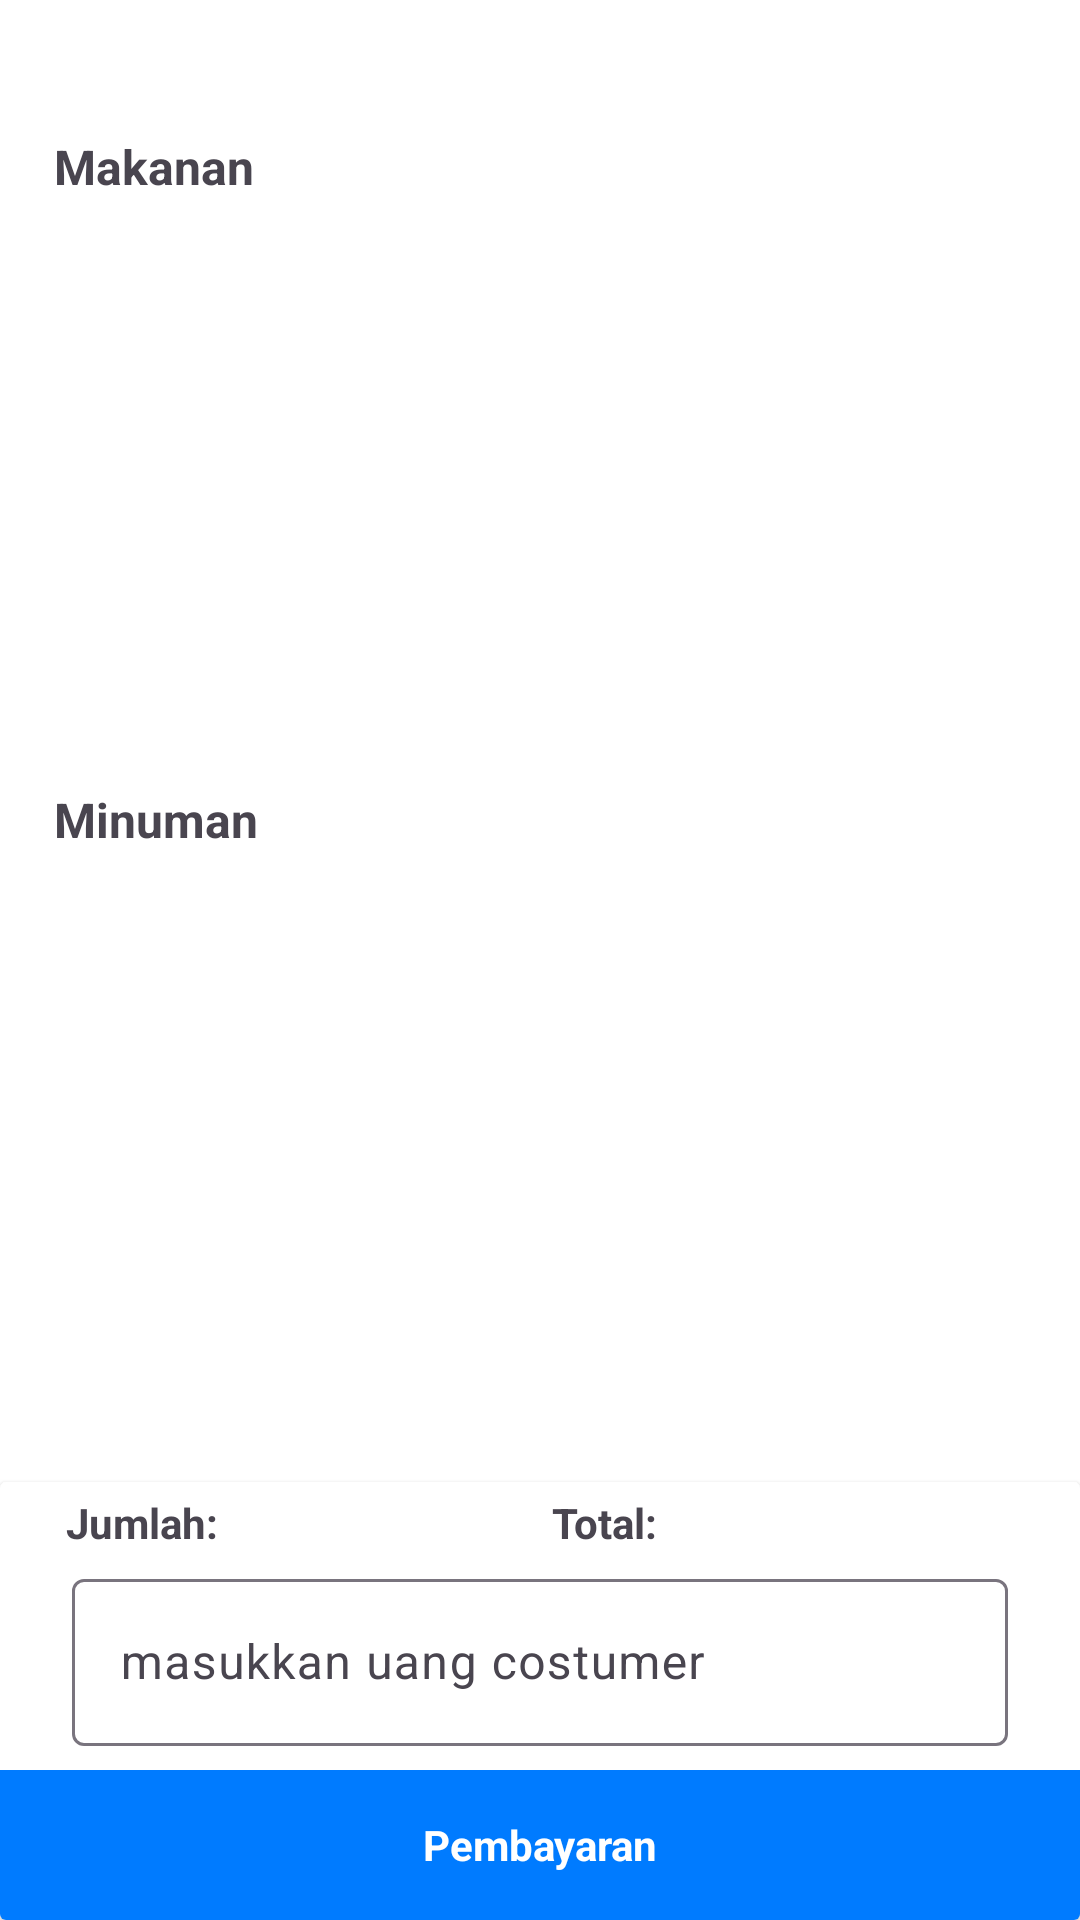

Here is an Android app screen rendered from its layout file. Give the layout XML and the strings, colors and styles it references.
<!-- AndroidManifest.xml: application theme Theme.KasirCafeApp -->
<!-- res/layout/activity_menu.xml -->
<?xml version="1.0" encoding="utf-8"?>
<layout xmlns:tools="http://schemas.android.com/tools"
    xmlns:android="http://schemas.android.com/apk/res/android"
    xmlns:app="http://schemas.android.com/apk/res-auto">

    <data>
        <variable
            name="menu_makanan"
            type="com.example.kasircafeapp.data.entity.Makanan" />
    </data>

    <androidx.constraintlayout.widget.ConstraintLayout
        android:id="@+id/main"
        android:layout_width="match_parent"
        android:layout_height="match_parent"
        android:background="#FFFFFF"
        tools:context=".ui.view.MenuActivity">

        <androidx.constraintlayout.widget.Guideline
            android:id="@+id/guideline_top"
            android:layout_width="wrap_content"
            android:layout_height="wrap_content"
            android:orientation="horizontal"
            app:layout_constraintGuide_percent="0.07" />

        <androidx.constraintlayout.widget.Guideline
            android:id="@+id/guideline_bottom"
            android:layout_width="wrap_content"
            android:layout_height="wrap_content"
            android:orientation="horizontal"
            app:layout_constraintGuide_percent="0.75" />

        <androidx.constraintlayout.widget.Guideline
            android:id="@+id/guideline_mid"
            android:layout_width="wrap_content"
            android:layout_height="wrap_content"
            android:orientation="horizontal"
            app:layout_constraintGuide_percent="0.41" />


        <androidx.constraintlayout.widget.Guideline
            android:id="@+id/guideline_left"
            android:layout_width="wrap_content"
            android:layout_height="wrap_content"
            android:orientation="vertical"
            app:layout_constraintGuide_percent="0.05" />

        <androidx.constraintlayout.widget.Guideline
            android:id="@+id/guideline_right"
            android:layout_width="wrap_content"
            android:layout_height="wrap_content"
            android:orientation="vertical"
            app:layout_constraintGuide_percent="0.95" />

        <androidx.appcompat.widget.Toolbar
            android:id="@+id/toolbar"
            android:layout_width="0dp"
            android:layout_height="50dp"
            app:layout_constraintBottom_toTopOf="@id/guideline_top"
            app:layout_constraintEnd_toEndOf="parent"
            app:layout_constraintStart_toStartOf="parent"
            app:layout_constraintTop_toTopOf="parent" />

        <FrameLayout
            android:id="@+id/fragment_container_transaksi"
            android:name="com.example.kasircafeapp.ui.view.fragment.DetilTransaksiFragment"
            android:layout_width="0dp"
            android:layout_height="0dp"
            app:layout_constraintTop_toTopOf="parent"
            app:layout_constraintBottom_toBottomOf="parent"
            app:layout_constraintStart_toStartOf="parent"
            app:layout_constraintEnd_toEndOf="parent"
            android:visibility="gone" />

        <TextView
            android:id="@+id/tv_title_makanan"
            android:layout_width="wrap_content"
            android:layout_height="wrap_content"
            android:textStyle="bold"
            android:textSize="16dp"
            android:text="Makanan"
            app:layout_constraintStart_toStartOf="@+id/guideline_left"
            app:layout_constraintTop_toTopOf="@+id/guideline_top" />

        <androidx.recyclerview.widget.RecyclerView
            android:id="@+id/recyclerViewMenuMakanan"
            android:layout_width="0dp"
            android:layout_height="0dp"
            android:orientation="horizontal"
            app:layout_constraintTop_toBottomOf="@id/tv_title_makanan"
            app:layout_constraintStart_toStartOf="@id/guideline_left"
            app:layout_constraintEnd_toEndOf="@id/guideline_right"
            app:layout_constraintBottom_toTopOf="@id/guideline_mid"
            tools:listitem="@layout/item_menu_makanan" />

        <TextView
            android:id="@+id/tv_title_minuman"
            android:layout_width="wrap_content"
            android:layout_height="wrap_content"
            android:text="Minuman"
            android:textSize="16dp"
            android:textStyle="bold"
            app:layout_constraintStart_toStartOf="@+id/guideline_left"
            app:layout_constraintTop_toBottomOf="@id/guideline_mid" />

        <androidx.recyclerview.widget.RecyclerView
            android:id="@+id/recyclerViewMenuMinuman"
            android:layout_width="0dp"
            android:layout_height="0dp"
            android:orientation="horizontal"
            app:layout_constraintTop_toBottomOf="@id/tv_title_minuman"
            app:layout_constraintStart_toStartOf="@id/guideline_left"
            app:layout_constraintEnd_toStartOf="@id/guideline_right"
            app:layout_constraintBottom_toTopOf="@id/guideline_bottom"
            tools:listitem="@layout/item_menu_minuman"/>

        <androidx.cardview.widget.CardView
            android:id="@+id/cardView"
            android:layout_width="match_parent"
            android:layout_height="wrap_content"
            app:layout_constraintBottom_toBottomOf="parent">

            <androidx.constraintlayout.widget.ConstraintLayout
                android:layout_width="match_parent"
                android:layout_height="match_parent">

                <androidx.constraintlayout.widget.Guideline
                    android:id="@+id/guideline_card"
                    android:layout_width="wrap_content"
                    android:layout_height="wrap_content"
                    android:orientation="vertical"
                    app:layout_constraintGuide_percent="0.5" />

                <androidx.constraintlayout.widget.Guideline
                    android:id="@+id/guideline_card_left"
                    android:layout_width="wrap_content"
                    android:layout_height="wrap_content"
                    android:orientation="vertical"
                    app:layout_constraintGuide_percent="0.05" />

                <androidx.constraintlayout.widget.Guideline
                    android:id="@+id/guideline_card_right"
                    android:layout_width="wrap_content"
                    android:layout_height="wrap_content"
                    android:orientation="vertical"
                    app:layout_constraintGuide_percent="0.95" />

                <LinearLayout
                    android:id="@+id/linearLayout2"
                    android:layout_width="0dp"
                    android:layout_height="wrap_content"
                    android:orientation="horizontal"
                    android:padding="4dp"
                    app:layout_constraintEnd_toStartOf="@+id/guideline_card"
                    app:layout_constraintStart_toStartOf="@id/guideline_card_left"
                    app:layout_constraintTop_toTopOf="parent">

                    <TextView
                        android:layout_width="wrap_content"
                        android:layout_height="wrap_content"
                        android:text="Jumlah:"
                        android:textStyle="bold" />

                    <TextView
                        android:id="@+id/tv_jumlahPesanan"
                        android:layout_width="match_parent"
                        android:layout_height="wrap_content"
                        android:layout_marginLeft="8dp"
                        android:text=""
                        tools:text="12" />

                </LinearLayout>

                <LinearLayout
                    android:layout_width="0dp"
                    android:layout_height="wrap_content"
                    android:gravity="start"
                    android:padding="4dp"
                    app:layout_constraintTop_toTopOf="parent"
                    app:layout_constraintEnd_toEndOf="@id/guideline_card_right"
                    app:layout_constraintStart_toStartOf="@id/guideline_card">

                    <TextView
                        android:layout_width="wrap_content"
                        android:layout_height="wrap_content"
                        android:text="@string/total"
                        android:textStyle="bold" />

                    <TextView
                        android:id="@+id/tvTotalHarga"
                        android:layout_width="wrap_content"
                        android:layout_height="wrap_content"
                        android:layout_marginLeft="8dp"
                        android:text=""
                        tools:text="Rp 100.000" />

                </LinearLayout>

                <com.google.android.material.textfield.TextInputLayout
                    android:id="@+id/et_jumlah_bayar_menu"
                    android:layout_width="match_parent"
                    android:layout_height="wrap_content"
                    android:paddingLeft="24dp"
                    android:paddingRight="24dp"
                    android:paddingBottom="8dp"
                    app:layout_constraintTop_toBottomOf="@id/linearLayout2"
                    app:layout_constraintBottom_toTopOf="@+id/btn_menu_pembayaran">

                    <com.google.android.material.textfield.TextInputEditText
                        android:layout_width="match_parent"
                        android:layout_height="wrap_content"
                        android:hint="masukkan uang costumer"
                        android:inputType="number" />
                </com.google.android.material.textfield.TextInputLayout>

                <TextView
                    android:id="@+id/btn_menu_pembayaran"
                    android:layout_width="match_parent"
                    android:layout_height="50dp"
                    android:background="@color/gojek_blue"
                    android:clickable="true"
                    android:gravity="center"
                    android:text="Pembayaran"
                    android:textColor="@color/white"
                    android:textStyle="bold"
                    app:layout_constraintBottom_toBottomOf="parent"
                    app:layout_constraintEnd_toEndOf="parent"
                    app:srcCompat="@drawable/ic_add" />

            </androidx.constraintlayout.widget.ConstraintLayout>

        </androidx.cardview.widget.CardView>

    </androidx.constraintlayout.widget.ConstraintLayout>

</layout>
<!-- res/layout/item_menu_makanan.xml (included above) -->
<?xml version="1.0" encoding="utf-8"?>
<androidx.cardview.widget.CardView xmlns:android="http://schemas.android.com/apk/res/android"
    android:layout_width="150dp"
    android:layout_height="wrap_content"
    xmlns:app="http://schemas.android.com/apk/res-auto"
    xmlns:tools="http://schemas.android.com/tools"
    android:layout_margin="8dp"
    app:cardCornerRadius="8dp"
    app:cardElevation="8dp">

    <androidx.constraintlayout.widget.ConstraintLayout
        android:layout_width="match_parent"
        android:layout_height="220dp">

        <ImageView
            android:id="@+id/iv_menu_makanan"
            android:layout_width="match_parent"
            android:layout_height="100dp"
            android:scaleType="centerCrop"
            app:layout_constraintEnd_toEndOf="parent"
            app:layout_constraintStart_toStartOf="parent"
            app:layout_constraintTop_toTopOf="parent"
            tools:src="@drawable/food_cover" />

        <TextView
            android:id="@+id/tv_menu_nama_makanan"
            android:layout_width="wrap_content"
            android:layout_height="wrap_content"
            android:padding="8dp"
            android:text=""
            android:textSize="16sp"
            android:textStyle="bold"
            app:layout_constraintStart_toStartOf="parent"
            app:layout_constraintTop_toBottomOf="@id/iv_menu_makanan"
            tools:text="Soto Babad Asli Madura" />

        <TextView
            android:id="@+id/tv_menu_harga_makanan"
            android:layout_width="wrap_content"
            android:layout_height="wrap_content"
            android:padding="8dp"
            android:text=""
            android:textSize="14sp"
            app:layout_constraintStart_toStartOf="parent"
            app:layout_constraintTop_toBottomOf="@id/tv_menu_nama_makanan"
            tools:text="Rp. 10000" />

        <androidx.cardview.widget.CardView
            android:layout_width="wrap_content"
            android:layout_height="wrap_content"
            app:cardCornerRadius="8dp"
            app:layout_constraintBottom_toBottomOf="parent"
            app:layout_constraintEnd_toEndOf="parent"
            app:layout_constraintStart_toStartOf="parent"
            app:layout_constraintTop_toBottomOf="@id/tv_menu_harga_makanan">

            <LinearLayout
                android:layout_width="match_parent"
                android:layout_height="wrap_content">

                <TextView
                    android:id="@+id/btn_kurang_menu_makanan"
                    android:layout_width="32sp"
                    android:layout_height="wrap_content"
                    android:background="@color/white"
                    android:gravity="center"
                    android:textStyle="bold"
                    android:text="@string/reduced"
                    android:textAlignment="center"
                    android:textColor="@color/gofood_red"
                    app:layout_constraintStart_toStartOf="parent"/>

                <TextView
                    android:id="@+id/tv_jumlah_pesanan_makanan"
                    android:layout_width="32sp"
                    android:layout_height="wrap_content"
                    android:background="@color/white"
                    android:text="@string/_0"
                    android:textAlignment="center"
                    android:textColor="@color/black"
                    app:layout_constraintBottom_toBottomOf="parent"
                    app:layout_constraintEnd_toStartOf="@+id/btn_tambah_menu_minuman"
                    app:layout_constraintStart_toEndOf="@+id/btn_kurang_menu_minuman"
                    tools:text="0" />

                <TextView
                    android:id="@+id/btn_tambah_menu_minuman"
                    android:layout_width="32sp"
                    android:textStyle="bold"
                    android:layout_height="wrap_content"
                    android:background="@color/white"
                    android:gravity="center"
                    android:text="@string/add"
                    android:textAlignment="center"
                    android:textColor="@color/gofood_red"
                    app:layout_constraintEnd_toEndOf="parent" />

            </LinearLayout>

        </androidx.cardview.widget.CardView>

    </androidx.constraintlayout.widget.ConstraintLayout>

</androidx.cardview.widget.CardView>
<!-- res/layout/item_menu_minuman.xml (included above) -->
<?xml version="1.0" encoding="utf-8"?>
<androidx.cardview.widget.CardView xmlns:android="http://schemas.android.com/apk/res/android"
    android:layout_width="150dp"
    android:layout_height="wrap_content"
    xmlns:app="http://schemas.android.com/apk/res-auto"
    xmlns:tools="http://schemas.android.com/tools"
    android:layout_margin="8dp"
    app:cardCornerRadius="8dp"
    app:cardElevation="8dp">

    <androidx.constraintlayout.widget.ConstraintLayout
        android:layout_width="match_parent"
        android:layout_height="220dp">


        <ImageView
            android:id="@+id/iv_menu_minuman"
            android:layout_width="match_parent"
            android:layout_height="100dp"
            android:scaleType="centerCrop"
            app:layout_constraintEnd_toEndOf="parent"
            app:layout_constraintStart_toStartOf="parent"
            app:layout_constraintTop_toTopOf="parent"
            tools:src="@drawable/minuman_cover" />

        <TextView
            android:id="@+id/tv_menu_nama_minuman"
            android:layout_width="wrap_content"
            android:layout_height="wrap_content"
            android:padding="8dp"
            android:text=""
            android:textSize="16sp"
            android:textStyle="bold"
            app:layout_constraintStart_toStartOf="parent"
            app:layout_constraintTop_toBottomOf="@id/iv_menu_minuman"
            tools:text="Es Tarik Spesial Untukmu" />

        <TextView
            android:id="@+id/tv_menu_harga_minuman"
            android:layout_width="wrap_content"
            android:layout_height="wrap_content"
            android:padding="8dp"
            android:text=""
            android:textSize="14sp"
            app:layout_constraintStart_toStartOf="parent"
            app:layout_constraintTop_toBottomOf="@id/tv_menu_nama_minuman"
            tools:text="Rp. 8000" />

        <androidx.cardview.widget.CardView
            android:layout_width="wrap_content"
            android:layout_height="wrap_content"
            app:cardCornerRadius="8dp"
            app:layout_constraintBottom_toBottomOf="parent"
            app:layout_constraintEnd_toEndOf="parent"
            app:layout_constraintStart_toStartOf="parent"
            app:layout_constraintTop_toBottomOf="@id/tv_menu_harga_minuman">

            <LinearLayout
                android:layout_width="match_parent"
                android:layout_height="wrap_content">

                <TextView
                    android:id="@+id/btn_kurang_menu_minuman"
                    android:layout_width="32sp"
                    android:layout_height="wrap_content"
                    android:background="@color/white"
                    android:gravity="center"
                    android:textStyle="bold"
                    android:text="@string/reduced"
                    android:textAlignment="center"
                    android:textColor="@color/gofood_red"
                    app:layout_constraintStart_toStartOf="parent"
                    app:layout_constraintTop_toBottomOf="@id/tv_menu_harga_minuman" />

                <TextView
                    android:id="@+id/tv_jumlah_pesanan_minuman"
                    android:layout_width="32sp"
                    android:layout_height="wrap_content"
                    android:background="@color/white"
                    android:text="@string/_0"
                    android:textAlignment="center"
                    android:textColor="@color/black"
                    app:layout_constraintBottom_toBottomOf="parent"
                    app:layout_constraintEnd_toStartOf="@+id/btn_tambah_menu_minuman"
                    app:layout_constraintStart_toEndOf="@+id/btn_kurang_menu_minuman"
                    app:layout_constraintTop_toBottomOf="@id/tv_menu_harga_minuman"
                    tools:text="0" />

                <TextView
                    android:id="@+id/btn_tambah_menu_minuman"
                    android:layout_width="32sp"
                    android:textStyle="bold"
                    android:layout_height="wrap_content"
                    android:background="@color/white"
                    android:gravity="center"
                    android:text="@string/add"
                    android:textAlignment="center"
                    android:textColor="@color/gofood_red"
                    app:layout_constraintEnd_toEndOf="parent"
                    app:layout_constraintTop_toBottomOf="@id/tv_menu_harga_minuman" />

            </LinearLayout>

        </androidx.cardview.widget.CardView>

    </androidx.constraintlayout.widget.ConstraintLayout>

</androidx.cardview.widget.CardView>
<!-- resources referenced by this layout -->
<resources>
  <color name="black">#FF000000</color>
  <color name="gofood_red">#FF3D00</color>
  <color name="gojek_blue">#007BFF</color>
  <color name="white">#FFFFFFFF</color>
  <!-- drawable ic_add (drawable) -->
  <vector xmlns:android="http://schemas.android.com/apk/res/android" android:height="24dp" android:tint="#D6C9C9" android:viewportHeight="24" android:viewportWidth="24" android:width="24dp">
        
      <path android:fillColor="@color/white" android:pathData="M19,13h-6v6h-2v-6H5v-2h6V5h2v6h6v2z"/>
      
  </vector>
  <!-- drawable minuman_cover: jpg bitmap (drawable, 32220 bytes) -->
  <string name="_0">0</string>
  <string name="add">+</string>
  <string name="reduced">-</string>
  <string name="total">Total:</string>
  <style name="Theme.KasirCafeApp" parent="Base.Theme.KasirCafeApp" />
  <style name="Base.Theme.KasirCafeApp" parent="Theme.Material3.DayNight.NoActionBar">
          
          
      </style>
</resources>
